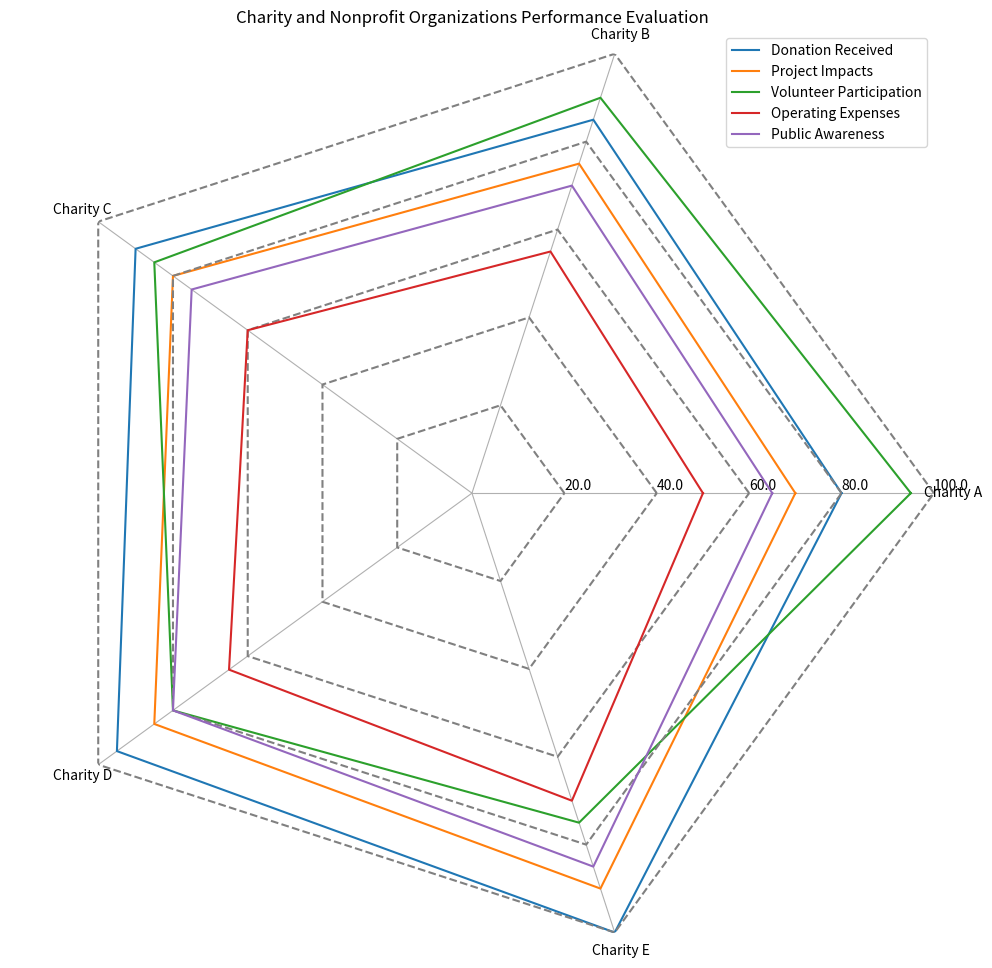

The script that saved this image: (Note: this script raises an exception after producing the figure.)
import matplotlib.pyplot as plt
import numpy as np

# Data preparation
given_data = "Category,Charity A,Charity B,Charity C,Charity D,Charity E/n Donation Received,80,85,90,95,100/n Project Impacts,70,75,80,85,90/n Volunteer Participation,95,90,85,80,75/n Operating Expenses,50,55,60,65,70/n Public Awareness,65,70,75,80,85"
given_data = given_data.replace("/n ", "\n").split("\n")
data_labels = given_data[0].split(",")[1:]
line_labels = [line.split(",")[0] for line in given_data[1:]]
data = [list(map(int, line.split(",")[1:])) for line in given_data[1:]]

# Preparing angles
angles = np.linspace(0, 2 * np.pi, len(data_labels) + 1, endpoint=True)

# Creating figure
fig = plt.figure(figsize=(10, 10))
ax = fig.add_subplot(111, polar=True)

# Plotting data
for i, row in enumerate(data):
    row.append(row[0])  # creating a closed loop
    ax.plot(angles, row, label=line_labels[i])
    radius = np.full_like(angles, ((i + 1) * max([max(sublist) for sublist in data]) / len(data)))
    ax.plot(angles, radius, color='grey', linestyle='--')

# Setting the gridlines
ax.set_thetagrids(angles[:-1] * 180/np.pi, data_labels, rotation=90)

# Adjusting the radial limits
ax.set_rlim(0, max([max(sublist) for sublist in data]))
max_value = np.amax(data)
step_size = max_value / len(data)
ax.set_rgrids([step_size * i for i in range(1, len(data) + 1)], labels=[f'{step_size * i}' for i in range(1, len(data) + 1)], angle=0)

# Plotting the legend
handles, labels = ax.get_legend_handles_labels()
ax.legend(handles, line_labels, loc="upper right")

# Adjusting aesthetics
ax.yaxis.grid(False)
ax.spines['polar'].set_visible(False)
ax.set_title('Charity and Nonprofit Organizations Performance Evaluation')

# Saving figure
plt.tight_layout()
plt.savefig('/cpfs01/user/yehancheng/workspace/datasets/SimChartV2/demo/radar_polygon/png/108_2023122292141.png')

# Clearing figure
plt.clf()
